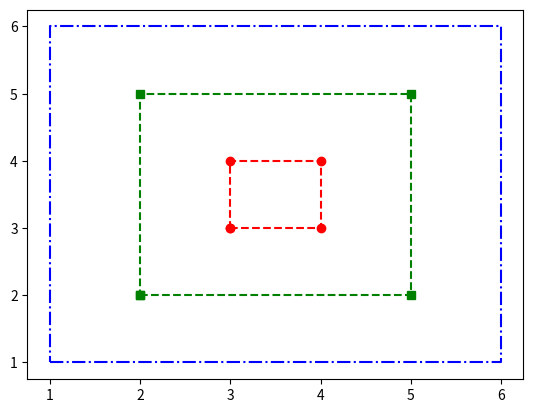

This figure's Python source:
import matplotlib.pyplot as plt

def small():
  x = [3,4,4,3,3]
  y = [3,3,4,4,3]
  plt.plot(x, y, 'ro--') 
  

def medium ():
  x = [2,5,5,2,2]
  y = [2,2,5,5,2]
  plt.plot(x,y, 'gs--')
 

def large ():
  x = [1,6,6,1,1]
  y = [1,1,6,6,1]
  plt.plot(x,y, 'b-.')
  

def run():
  small()
  medium()
  large()
  plt.show()

run()


